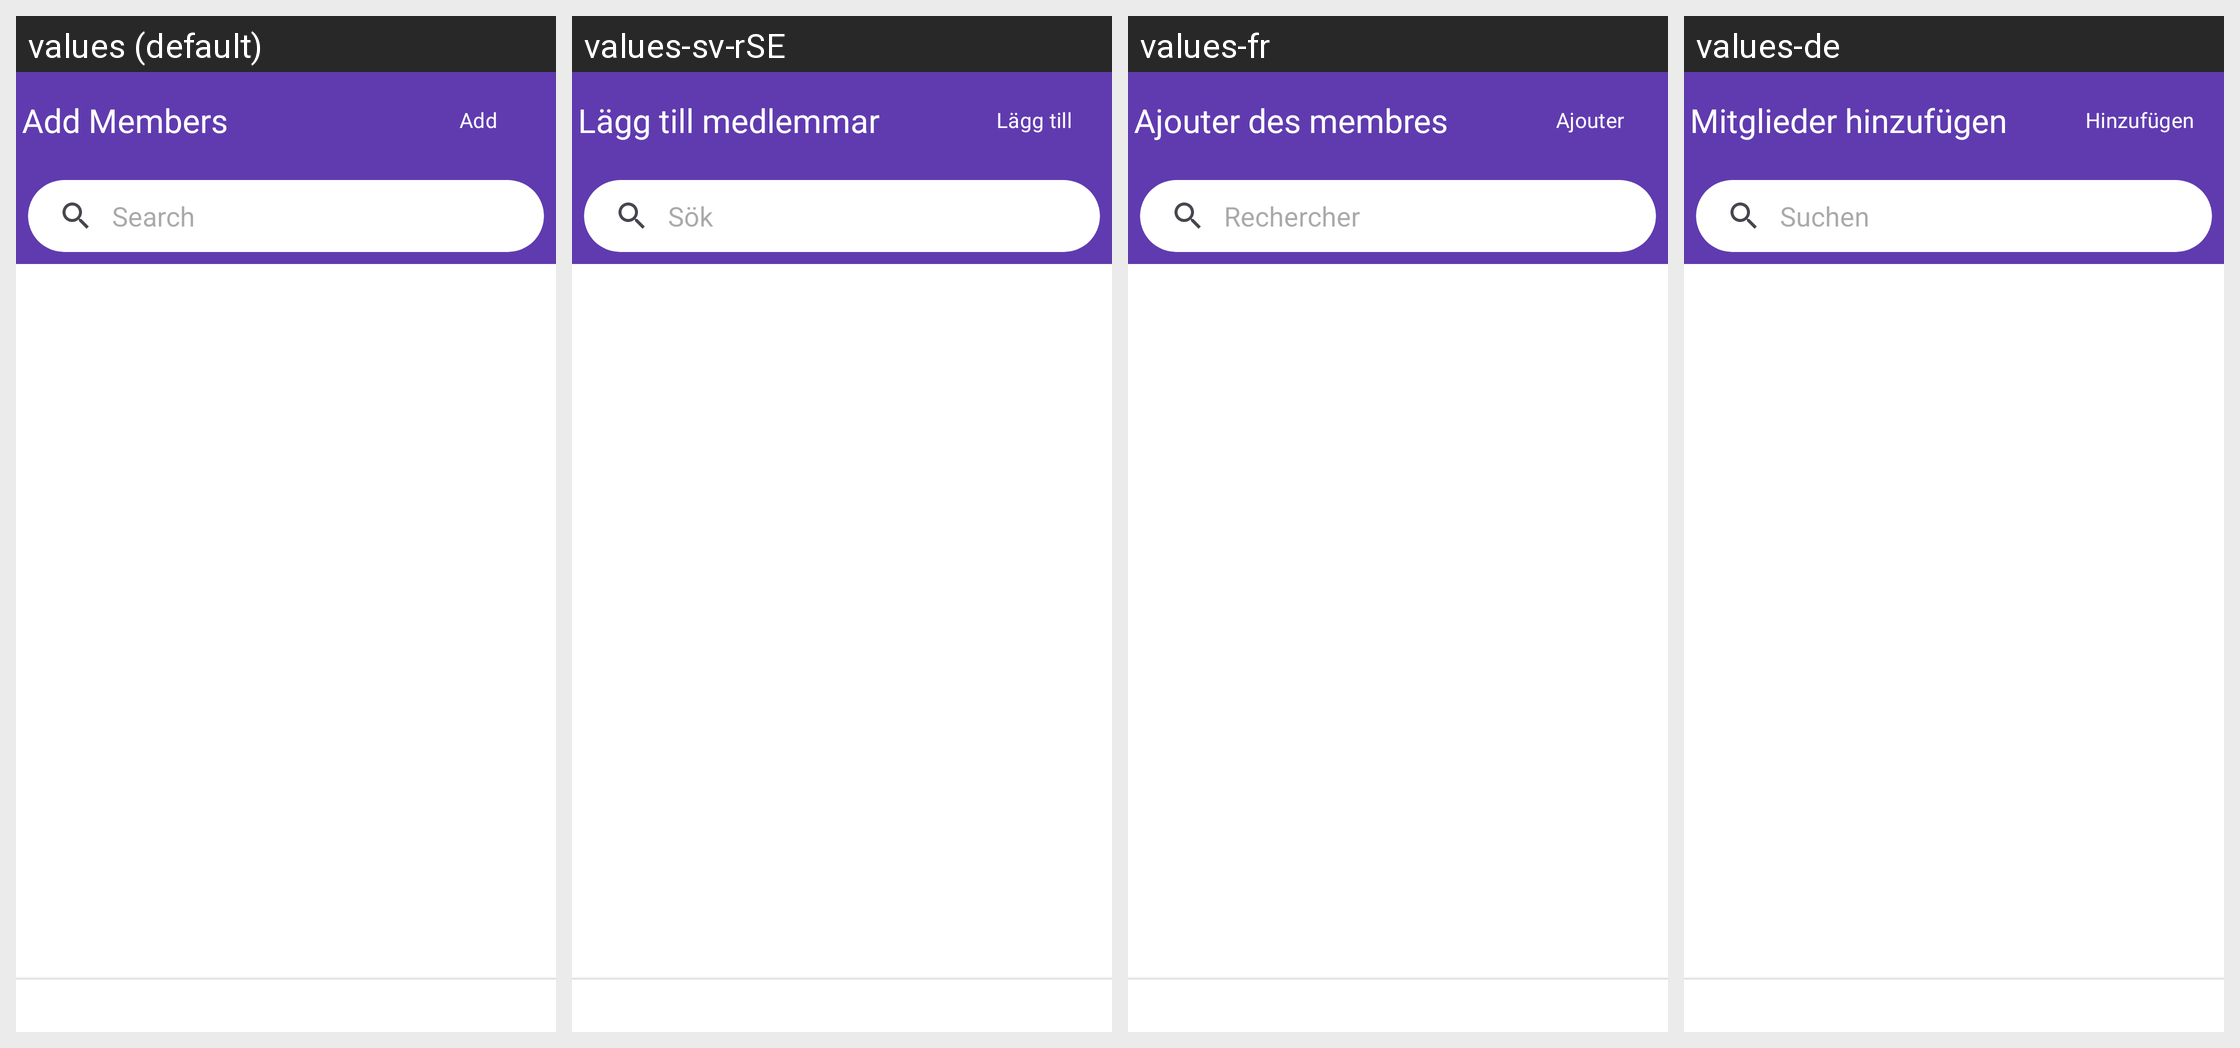

Locale-by-locale string values for the Android screen shown in this grid:
Android screen res/layout/chat_add_group_members_fragment.xml rendered under 4 locales, left to right: values (default), values-sv-rSE, values-fr, values-de. Device: Nexus 5 (rendered at 1080×1920; each locale shown at half size, 540×960, under a caption strip naming it); theme MaterialAppTheme.
Other locales in the repository, not shown: values-es-rCL, values-es-rES, values-it, values-pl.
Strings drawn on this screen, with the default value and each locale's value (text and hints the layout hard-codes, and strings that could not be matched under every locale, appear in the picture but are not listed):

group_add_members_title
  values: Add Members
  values-sv-rSE: Lägg till medlemmar
  values-fr: Ajouter des membres
  values-de: Mitglieder hinzufügen

add_members_button
  values: Add
  values-sv-rSE: Lägg till
  values-fr: Ajouter
  values-de: Hinzufügen

chat_list_search_placeholder
  values: Search
  values-sv-rSE: Sök
  values-fr: Rechercher
  values-de: Suchen
